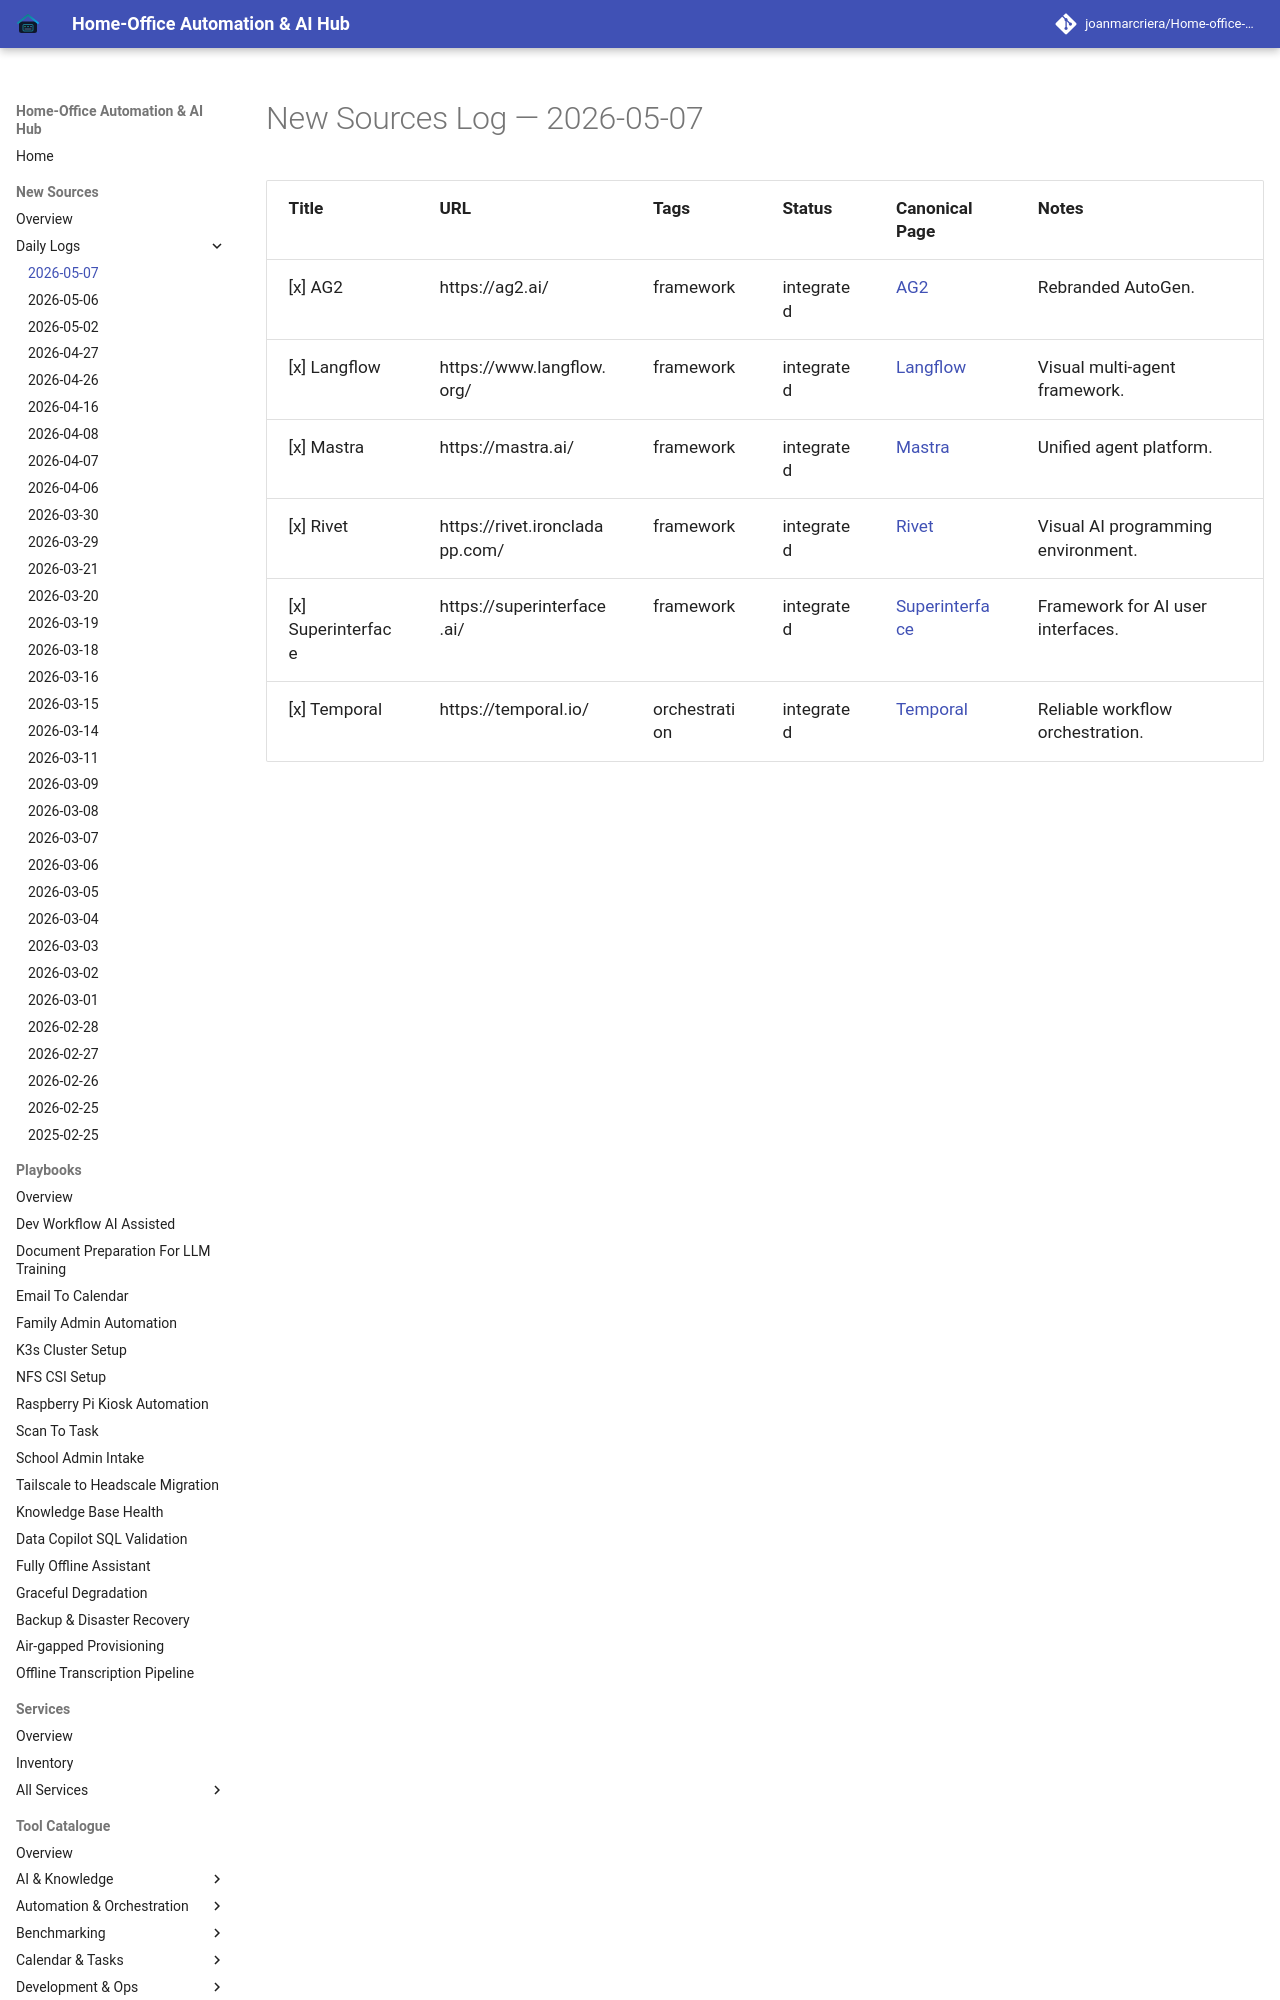

repository: joanmarcriera/Home-office-automations · page: new-sources/2026-05-07/index.html · generator: mkdocs

# New Sources Log — 2026-05-07

| Title | URL | Tags | Status | Canonical Page | Notes |
| :--- | :--- | :--- | :--- | :--- | :--- |
| [x] AG2 | https://ag2.ai/ | framework | integrated | [AG2](../tools/frameworks/ag2.md) | Rebranded AutoGen. |
| [x] Langflow | https://www.langflow.org/ | framework | integrated | [Langflow](../tools/frameworks/langflow.md) | Visual multi-agent framework. |
| [x] Mastra | https://mastra.ai/ | framework | integrated | [Mastra]
